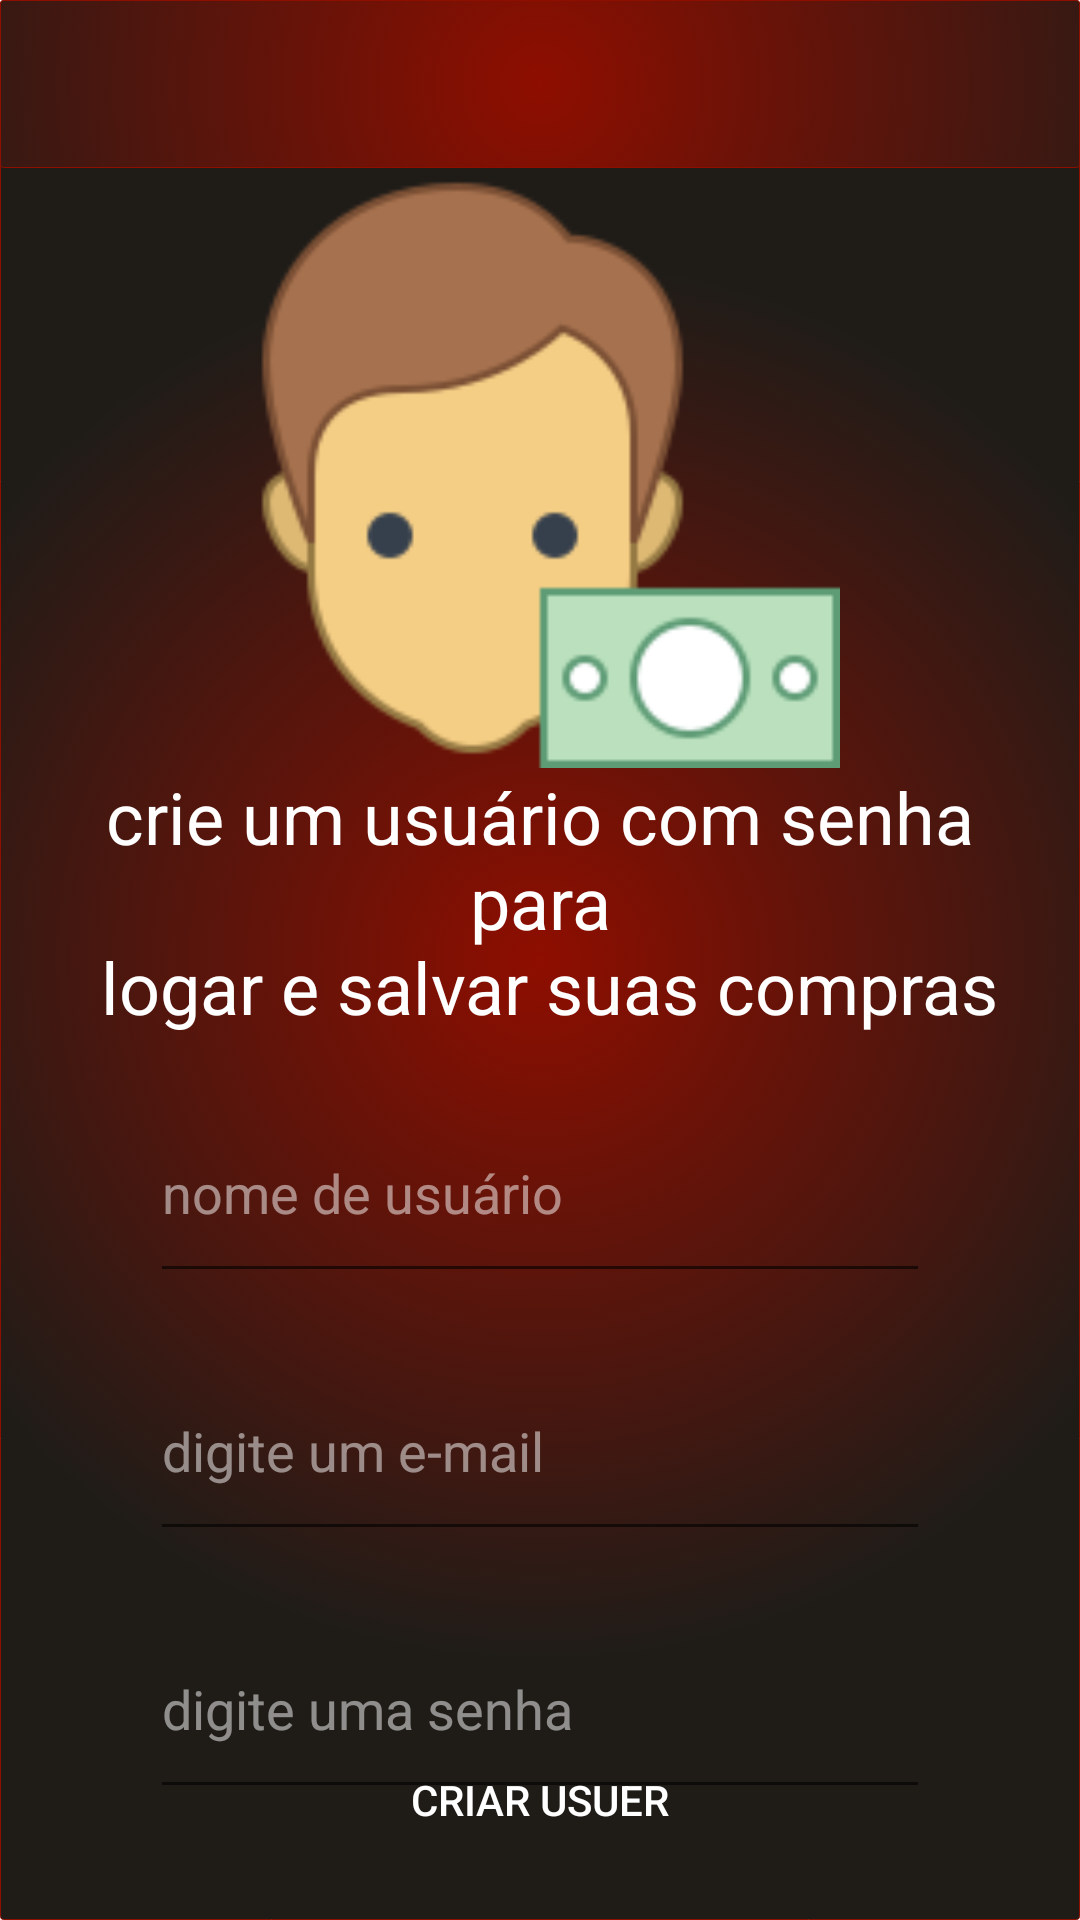

Produce the Android XML layout that renders to this screen, including the resource entries it uses.
<!-- AndroidManifest.xml: application theme Theme.MinhasCompras -->
<!-- res/layout/activity_criar_usuario.xml -->
<?xml version="1.0" encoding="utf-8"?>
<androidx.constraintlayout.widget.ConstraintLayout xmlns:android="http://schemas.android.com/apk/res/android"
    xmlns:app="http://schemas.android.com/apk/res-auto"
    xmlns:tools="http://schemas.android.com/tools"
    android:layout_width="match_parent"
    android:layout_height="match_parent"
    android:background="@drawable/bg_app"
    tools:context=".act.ActivityCriarUsuario">

    <include
        android:id="@+id/toolbar_layout_criar_usuario"
        layout="@layout/toolbar" />

    <ImageView
        android:id="@+id/iv_compra"
        android:layout_width="200dp"
        android:layout_height="200dp"
        android:contentDescription="@string/icone_tela_a"
        android:scaleType="fitCenter"
        app:layout_constraintEnd_toEndOf="parent"
        app:layout_constraintStart_toStartOf="parent"
        app:layout_constraintTop_toBottomOf="@+id/toolbar_layout_criar_usuario"
        app:srcCompat="@drawable/comprador" />

    <TextView
        android:id="@+id/textViewDetalheCompra"
        android:layout_width="0dp"
        android:layout_height="wrap_content"
        android:layout_marginStart="16dp"
        android:layout_marginEnd="16dp"
        android:gravity="center"
        android:text="@string/crie_um_usu_rio_com_senha_para_n_logar_e_salvar_suas_compras"
        android:textAppearance="@style/TextAppearance.AppCompat.Large"
        android:textColor="@color/white"
        android:textSize="24sp"
        app:layout_constraintEnd_toEndOf="parent"
        app:layout_constraintStart_toStartOf="parent"
        app:layout_constraintTop_toBottomOf="@+id/iv_compra" />

    <EditText
        android:id="@+id/et_usuario_nome"
        android:layout_width="0dp"
        android:layout_height="70dp"
        android:layout_marginStart="50dp"
        android:layout_marginTop="16dp"
        android:layout_marginEnd="50dp"
        android:importantForAutofill="no"
        android:ems="10"
        android:hint="@string/nome_de_usu_rio"
        android:inputType="textAutoComplete"
        android:textColor="@color/white"
        android:textColorHint="@color/white_texto"
        app:layout_constraintEnd_toEndOf="parent"
        app:layout_constraintStart_toStartOf="parent"
        app:layout_constraintTop_toBottomOf="@+id/textViewDetalheCompra" />

    <EditText
        android:id="@+id/et_usuario_email"
        android:layout_width="0dp"
        android:layout_height="70dp"
        android:layout_marginStart="50dp"
        android:layout_marginTop="16dp"
        android:layout_marginEnd="50dp"
        android:importantForAutofill="no"
        android:ems="10"
        android:hint="@string/digite_um_e_mail"
        android:inputType="textEmailAddress"
        android:textColor="@color/white"
        android:textColorHint="@color/white_texto"
        app:layout_constraintEnd_toEndOf="parent"
        app:layout_constraintStart_toStartOf="parent"
        app:layout_constraintTop_toBottomOf="@+id/et_usuario_nome" />

    <EditText
        android:id="@+id/et_usuario_senha"
        android:layout_width="0dp"
        android:layout_height="70dp"
        android:layout_marginStart="50dp"
        android:layout_marginTop="16dp"
        android:layout_marginEnd="50dp"
        android:importantForAutofill="no"
        android:ems="10"
        android:hint="@string/digite_uma_senha"
        android:inputType="textPassword"
        android:textColor="@color/white"
        android:textColorHint="@color/white_texto"
        app:layout_constraintEnd_toEndOf="parent"
        app:layout_constraintStart_toStartOf="parent"
        app:layout_constraintTop_toBottomOf="@+id/et_usuario_email" />

    <ScrollView
        android:layout_width="0dp"
        android:layout_height="0dp"
        android:layout_marginStart="32dp"
        android:layout_marginTop="16dp"
        android:layout_marginEnd="32dp"
        app:layout_constraintBottom_toTopOf="@+id/linearLayoutCompat3"
        app:layout_constraintEnd_toEndOf="parent"
        app:layout_constraintHorizontal_bias="0.0"
        app:layout_constraintStart_toStartOf="parent"
        app:layout_constraintTop_toBottomOf="@+id/et_usuario_senha"
        app:layout_constraintVertical_bias="0.0">

        <androidx.recyclerview.widget.RecyclerView
            android:id="@+id/rv_criar_usuario"
            android:layout_width="match_parent"
            android:layout_height="wrap_content"
            android:layout_marginTop="8dp" />

    </ScrollView>

    <androidx.appcompat.widget.LinearLayoutCompat
        android:id="@+id/linearLayoutCompat3"
        android:layout_width="match_parent"
        android:layout_height="wrap_content"
        android:layout_marginBottom="16dp"
        android:orientation="horizontal"
        app:layout_constraintBottom_toBottomOf="parent"
        app:layout_constraintEnd_toEndOf="parent"
        app:layout_constraintStart_toStartOf="parent">

        <Button
            android:id="@+id/bt_usuario_criar"
            android:layout_width="0dp"
            android:layout_height="wrap_content"
            android:layout_weight="1"
            android:background="@color/transparente"
            android:onClick="onclickSelecao"
            android:text="@string/criar_usuario"
            android:textColor="@color/white" />

    </androidx.appcompat.widget.LinearLayoutCompat>
</androidx.constraintlayout.widget.ConstraintLayout>
<!-- res/layout/toolbar.xml (included above) -->
<?xml version="1.0" encoding="utf-8"?>
<androidx.appcompat.widget.LinearLayoutCompat xmlns:android="http://schemas.android.com/apk/res/android"
    android:layout_width="match_parent"
    android:layout_height="wrap_content"
    xmlns:app="http://schemas.android.com/apk/res-auto"
    android:orientation="vertical"
    android:background="@drawable/bg_app">

    <androidx.appcompat.widget.Toolbar
        android:id="@+id/toolbar"
        android:layout_width="match_parent"
        android:layout_height="wrap_content"
        android:background="@color/transparente"
        android:minHeight="?attr/actionBarSize"
        app:titleTextColor="@color/white"
        android:theme="?attr/actionBarTheme" />


</androidx.appcompat.widget.LinearLayoutCompat>
<!-- resources referenced by this layout -->
<resources>
  <color name="transparente">#00FFFFFF</color>
  <color name="white">#FFFFFFFF</color>
  <color name="white_texto">#80FFFFFF</color>
  <!-- drawable bg_app (drawable) -->
  <?xml version="1.0" encoding="utf-8"?>
  <selector xmlns:android="http://schemas.android.com/apk/res/android">
      <item>
          <shape>
              <gradient android:type="radial" android:gradientRadius="700"
                  android:startColor="#ff8e0e00" android:endColor="#ff1f1c18" />
              <stroke android:width="0.05px" android:color="#ff8e0e00"/>
              <corners android:radius="1dp"/>
          </shape>
      </item>
  </selector>
  <!-- drawable comprador: png bitmap (drawable, 8879 bytes) -->
  <string name="criar_usuario">criar usuer</string>
  <string name="crie_um_usu_rio_com_senha_para_n_logar_e_salvar_suas_compras">crie um usuário com senha para\n logar e salvar suas compras</string>
  <string name="digite_um_e_mail">digite um e-mail</string>
  <string name="digite_uma_senha">digite uma senha</string>
  <string name="icone_tela_a">icone tela um</string>
  <string name="nome_de_usu_rio">nome de usuário</string>
  <style name="Theme.MinhasCompras" parent="Theme.MaterialComponents.Light.NoActionBar">
          
          <item name="colorPrimary">@color/purple_200</item>
          <item name="colorPrimaryVariant">@color/purple_200</item>
          <item name="colorOnPrimary">@color/black</item>
          
          <item name="colorSecondary">@color/teal_200</item>
          <item name="colorSecondaryVariant">@color/teal_200</item>
          <item name="colorOnSecondary">@color/black</item>
          
          <item name="android:statusBarColor" tools:targetApi="l">?attr/colorPrimaryVariant</item>
          
      </style>
  <color name="purple_200">#ff8e0e00</color>
  <color name="black">#ff1f1c18</color>
  <color name="teal_200">#ff8e0e00</color>
</resources>
